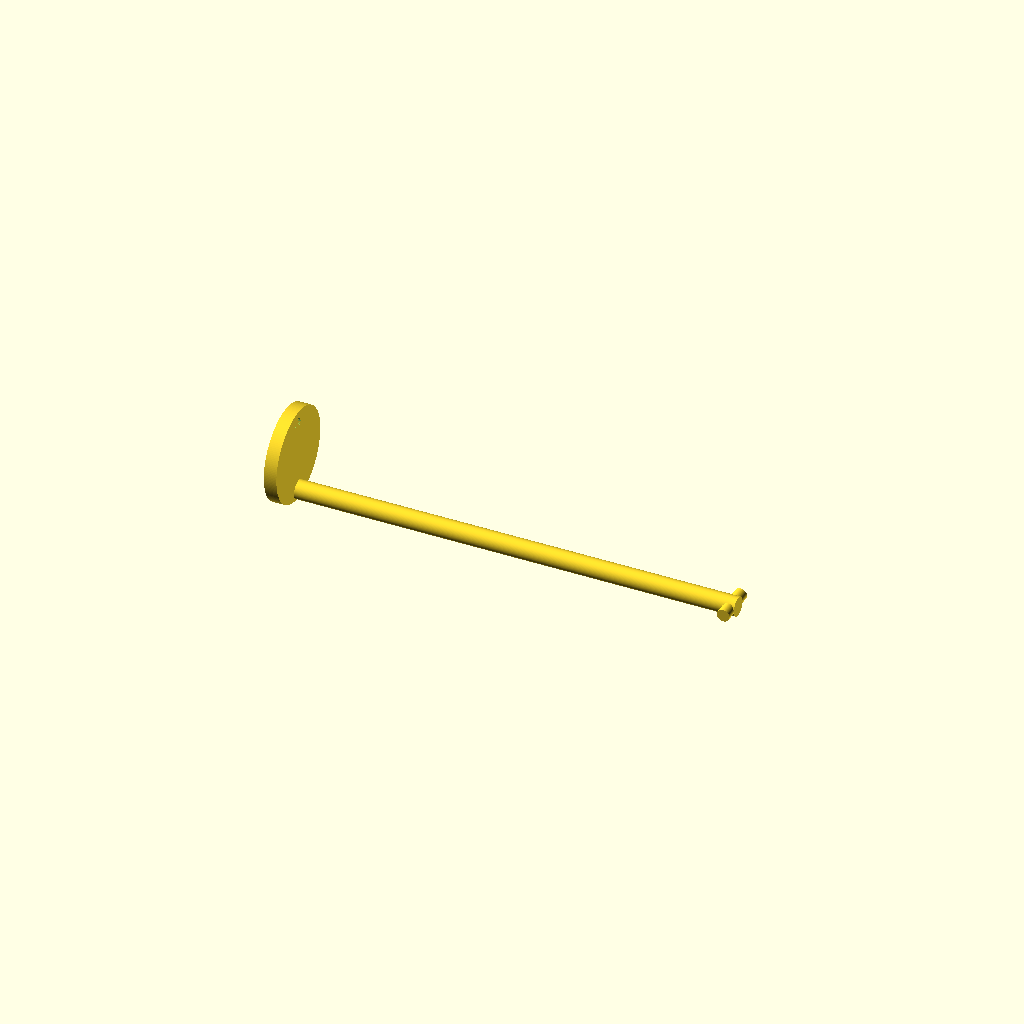
Cell 1 — every parameter at its default value.
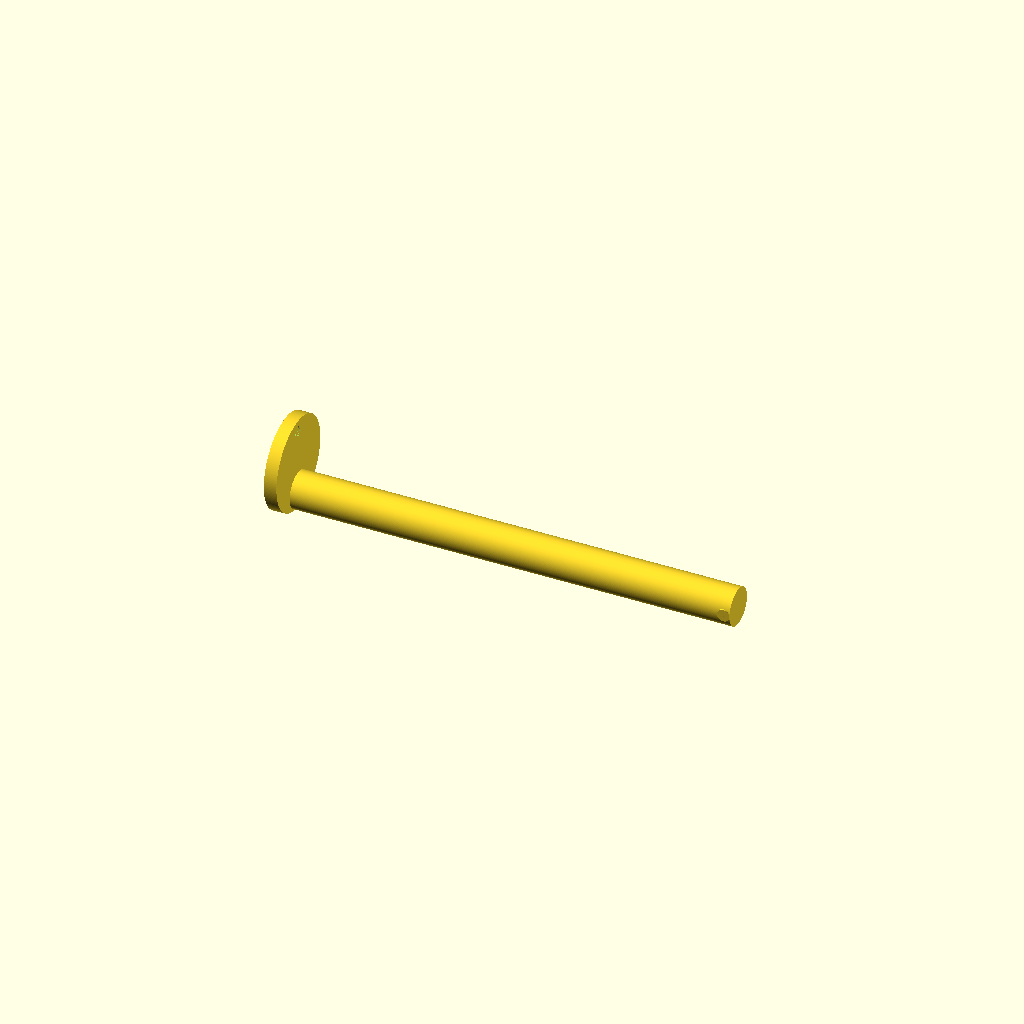
Cell 2: diameter_stick = 6 (everything else at default).
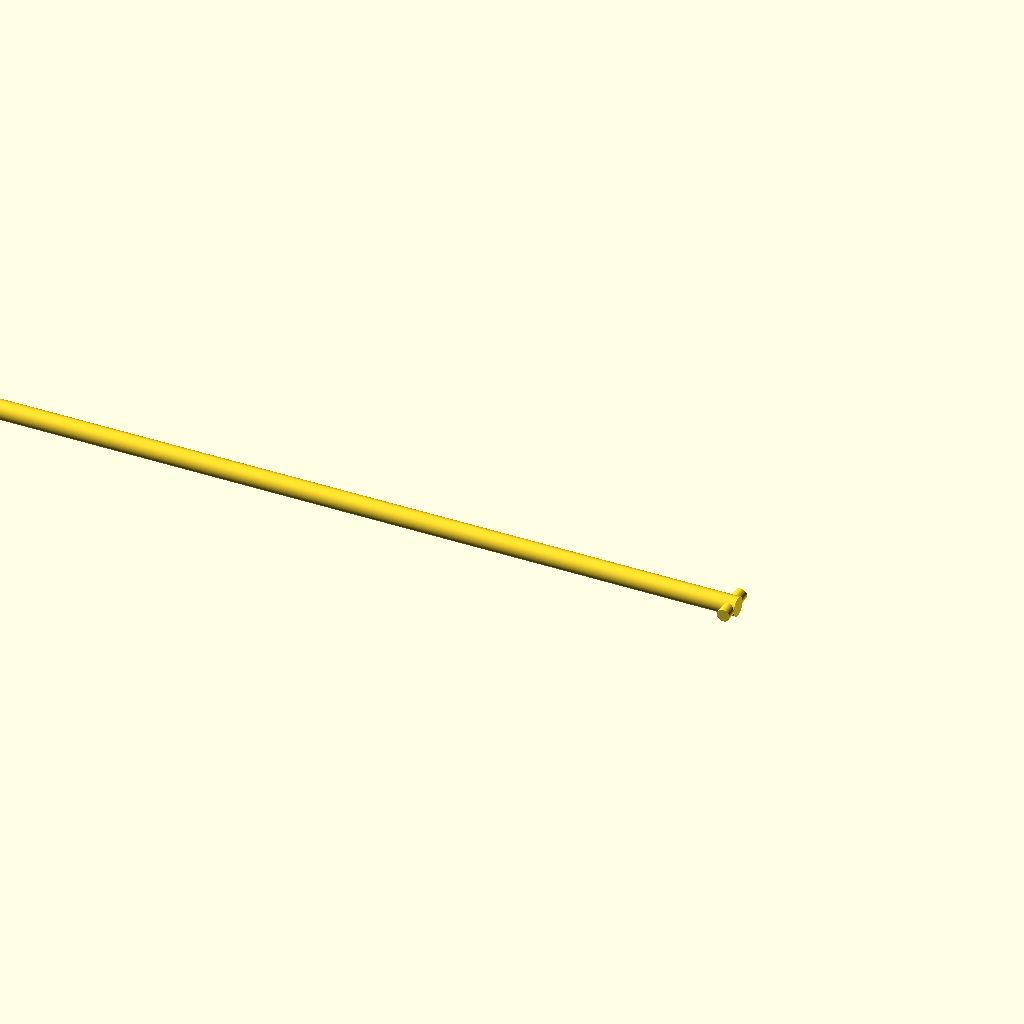
Cell 3: the same model with length_stick = 140.
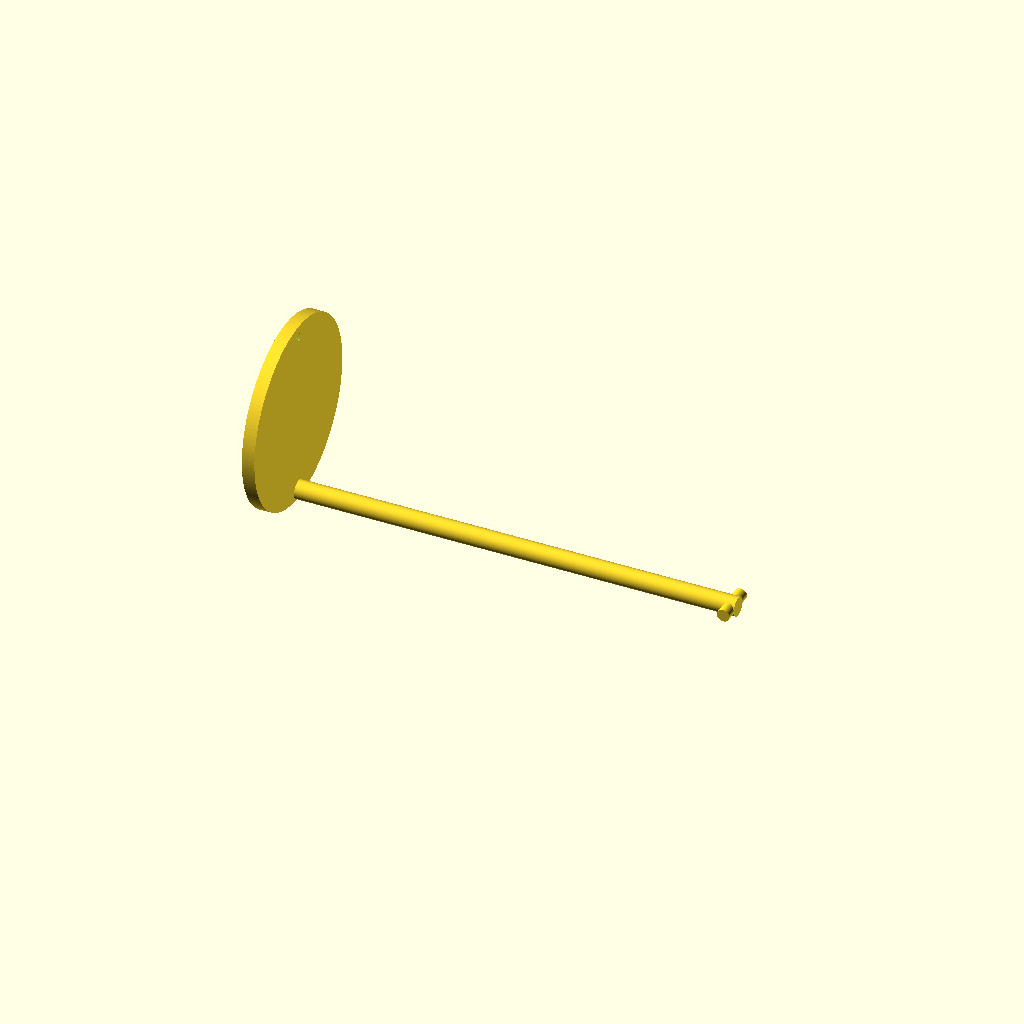
Cell 4 — diameter_top set to 30, the other parameters unchanged.
All cells are drawn from one camera (rotation 55°, 0°, 25°, orthographic, colour scheme Cornfield), so only the parameter changes between them.
Source of the model, toys/angle_stick.scad:
diameter_stick = 3;
length_stick = 70;

diameter_top = 15;
thickness_top = 2;

diameter_top_hole = 2;

diameter_holder = 2;
length_holder = 6;

$fn=180;

rotate([0, -90, 0]) {
    cylinder(d=diameter_stick, length_stick);
    translate([diameter_top / 2 - diameter_stick / 2, 0, length_stick]) difference() {
        cylinder(d=diameter_top, thickness_top);
        translate([diameter_top / 2 - diameter_top_hole, 0, 0]) cylinder(d=diameter_top_hole, thickness_top);
    }

    translate([0, length_holder / 2, diameter_holder / 2]) rotate([90, 0, 0]) cylinder(d=diameter_holder, length_holder);
}
Parameter table extracted from the source (name, type, default, range or options):
diameter_stick: number, default 3
length_stick: number, default 70
diameter_top: number, default 15
thickness_top: number, default 2
diameter_top_hole: number, default 2
diameter_holder: number, default 2
length_holder: number, default 6
